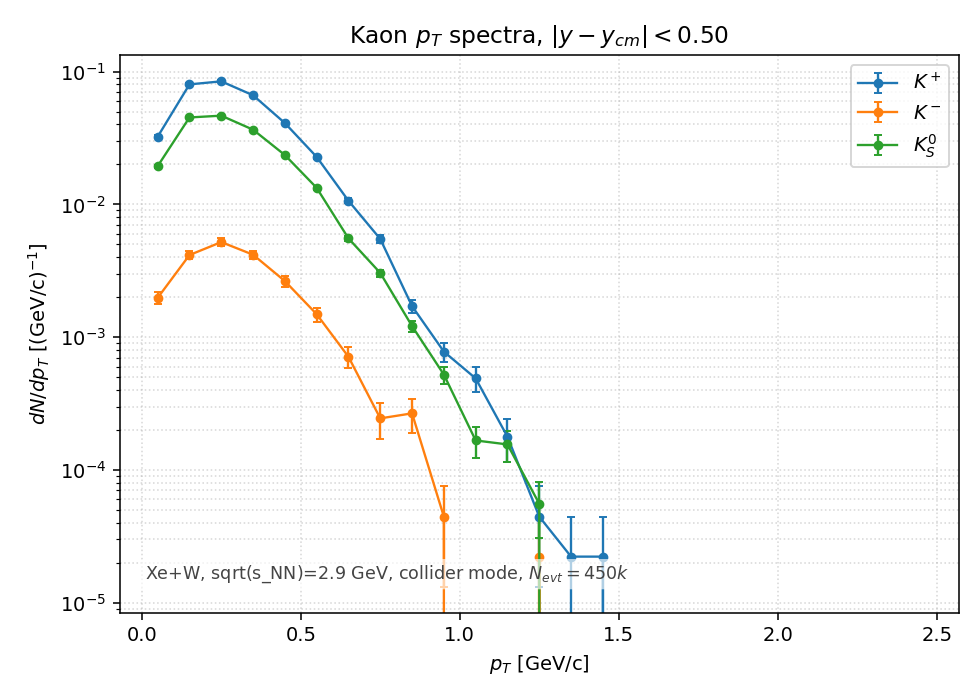

The data file committed next to this chart (first rows):
species, pt_lo, pt_hi, pt_center, counts, value, error
Kplus, 0.0000, 0.1000, 0.0500, 1.456000e+03, 3.235556e-02, 8.479460e-04
Kplus, 0.1000, 0.2000, 0.1500, 3.607000e+03, 8.015556e-02, 1.334629e-03
Kplus, 0.2000, 0.3000, 0.2500, 3.802000e+03, 8.448889e-02, 1.370230e-03
Kplus, 0.3000, 0.4000, 0.3500, 2.986000e+03, 6.635556e-02, 1.214318e-03
Kplus, 0.4000, 0.5000, 0.4500, 1.844000e+03, 4.097778e-02, 9.542627e-04
Kplus, 0.5000, 0.6000, 0.5500, 1.025000e+03, 2.277778e-02, 7.114582e-04
Kplus, 0.6000, 0.7000, 0.6500, 4.790000e+02, 1.064444e-02, 4.863571e-04
Kplus, 0.7000, 0.8000, 0.7500, 2.470000e+02, 5.488889e-03, 3.492496e-04
Kplus, 0.8000, 0.9000, 0.8500, 7.700000e+01, 1.711111e-03, 1.949992e-04
Kplus, 0.9000, 1, 0.9500, 3.500000e+01, 7.777778e-04, 1.314684e-04
Kplus, 1, 1.1, 1.05, 2.200000e+01, 4.888889e-04, 1.042315e-04
Kplus, 1.1, 1.2, 1.15, 8.000000e+00, 1.777778e-04, 6.285394e-05
Kplus, 1.2, 1.3, 1.25, 2.000000e+00, 4.444444e-05, 3.142697e-05
Kplus, 1.3, 1.4, 1.35, 1.000000e+00, 2.222222e-05, 2.222222e-05
Kplus, 1.4, 1.5, 1.45, 1.000000e+00, 2.222222e-05, 2.222222e-05
Kplus, 1.5, 1.6, 1.55, 0.000000e+00, 0.000000e+00, 0.000000e+00
Kplus, 1.6, 1.7, 1.65, 0.000000e+00, 0.000000e+00, 0.000000e+00
Kplus, 1.7, 1.8, 1.75, 0.000000e+00, 0.000000e+00, 0.000000e+00
Kplus, 1.8, 1.9, 1.85, 0.000000e+00, 0.000000e+00, 0.000000e+00
Kplus, 1.9, 2, 1.95, 0.000000e+00, 0.000000e+00, 0.000000e+00
Kplus, 2, 2.1, 2.05, 0.000000e+00, 0.000000e+00, 0.000000e+00
Kplus, 2.1, 2.2, 2.15, 0.000000e+00, 0.000000e+00, 0.000000e+00
Kplus, 2.2, 2.3, 2.25, 0.000000e+00, 0.000000e+00, 0.000000e+00
Kplus, 2.3, 2.4, 2.35, 0.000000e+00, 0.000000e+00, 0.000000e+00
Kplus, 2.4, 2.5, 2.45, 0.000000e+00, 0.000000e+00, 0.000000e+00
Kminus, 0.0000, 0.1000, 0.0500, 8.900000e+01, 1.977778e-03, 2.096440e-04
Kminus, 0.1000, 0.2000, 0.1500, 1.870000e+02, 4.155556e-03, 3.038843e-04
Kminus, 0.2000, 0.3000, 0.2500, 2.340000e+02, 5.200000e-03, 3.399346e-04
Kminus, 0.3000, 0.4000, 0.3500, 1.880000e+02, 4.177778e-03, 3.046958e-04
Kminus, 0.4000, 0.5000, 0.4500, 1.190000e+02, 2.644444e-03, 2.424158e-04
Kminus, 0.5000, 0.6000, 0.5500, 6.700000e+01, 1.488889e-03, 1.818967e-04
Kminus, 0.6000, 0.7000, 0.6500, 3.200000e+01, 7.111111e-04, 1.257079e-04
Kminus, 0.7000, 0.8000, 0.7500, 1.100000e+01, 2.444444e-04, 7.370277e-05
Kminus, 0.8000, 0.9000, 0.8500, 1.200000e+01, 2.666667e-04, 7.698004e-05
Kminus, 0.9000, 1, 0.9500, 2.000000e+00, 4.444444e-05, 3.142697e-05
Kminus, 1, 1.1, 1.05, 0.000000e+00, 0.000000e+00, 0.000000e+00
Kminus, 1.1, 1.2, 1.15, 0.000000e+00, 0.000000e+00, 0.000000e+00
Kminus, 1.2, 1.3, 1.25, 1.000000e+00, 2.222222e-05, 2.222222e-05
Kminus, 1.3, 1.4, 1.35, 0.000000e+00, 0.000000e+00, 0.000000e+00
Kminus, 1.4, 1.5, 1.45, 0.000000e+00, 0.000000e+00, 0.000000e+00
Kminus, 1.5, 1.6, 1.55, 0.000000e+00, 0.000000e+00, 0.000000e+00
Kminus, 1.6, 1.7, 1.65, 0.000000e+00, 0.000000e+00, 0.000000e+00
Kminus, 1.7, 1.8, 1.75, 0.000000e+00, 0.000000e+00, 0.000000e+00
Kminus, 1.8, 1.9, 1.85, 0.000000e+00, 0.000000e+00, 0.000000e+00
Kminus, 1.9, 2, 1.95, 0.000000e+00, 0.000000e+00, 0.000000e+00
Kminus, 2, 2.1, 2.05, 0.000000e+00, 0.000000e+00, 0.000000e+00
Kminus, 2.1, 2.2, 2.15, 0.000000e+00, 0.000000e+00, 0.000000e+00
Kminus, 2.2, 2.3, 2.25, 0.000000e+00, 0.000000e+00, 0.000000e+00
Kminus, 2.3, 2.4, 2.35, 0.000000e+00, 0.000000e+00, 0.000000e+00
Kminus, 2.4, 2.5, 2.45, 0.000000e+00, 0.000000e+00, 0.000000e+00
K0S, 0.0000, 0.1000, 0.0500, 8.740000e+02, 1.942222e-02, 4.645454e-04
K0S, 0.1000, 0.2000, 0.1500, 2.032500e+03, 4.516667e-02, 7.084150e-04
K0S, 0.2000, 0.3000, 0.2500, 2.096500e+03, 4.658889e-02, 7.194820e-04
K0S, 0.3000, 0.4000, 0.3500, 1.644000e+03, 3.653333e-02, 6.371232e-04
K0S, 0.4000, 0.5000, 0.4500, 1.059000e+03, 2.353333e-02, 5.113526e-04
K0S, 0.5000, 0.6000, 0.5500, 5.995000e+02, 1.332222e-02, 3.847398e-04
K0S, 0.6000, 0.7000, 0.6500, 2.495000e+02, 5.544444e-03, 2.482034e-04
K0S, 0.7000, 0.8000, 0.7500, 1.370000e+02, 3.044444e-03, 1.839216e-04
K0S, 0.8000, 0.9000, 0.8500, 5.450000e+01, 1.211111e-03, 1.160034e-04
K0S, 0.9000, 1, 0.9500, 2.350000e+01, 5.222222e-04, 7.617394e-05
... 15 more rows
